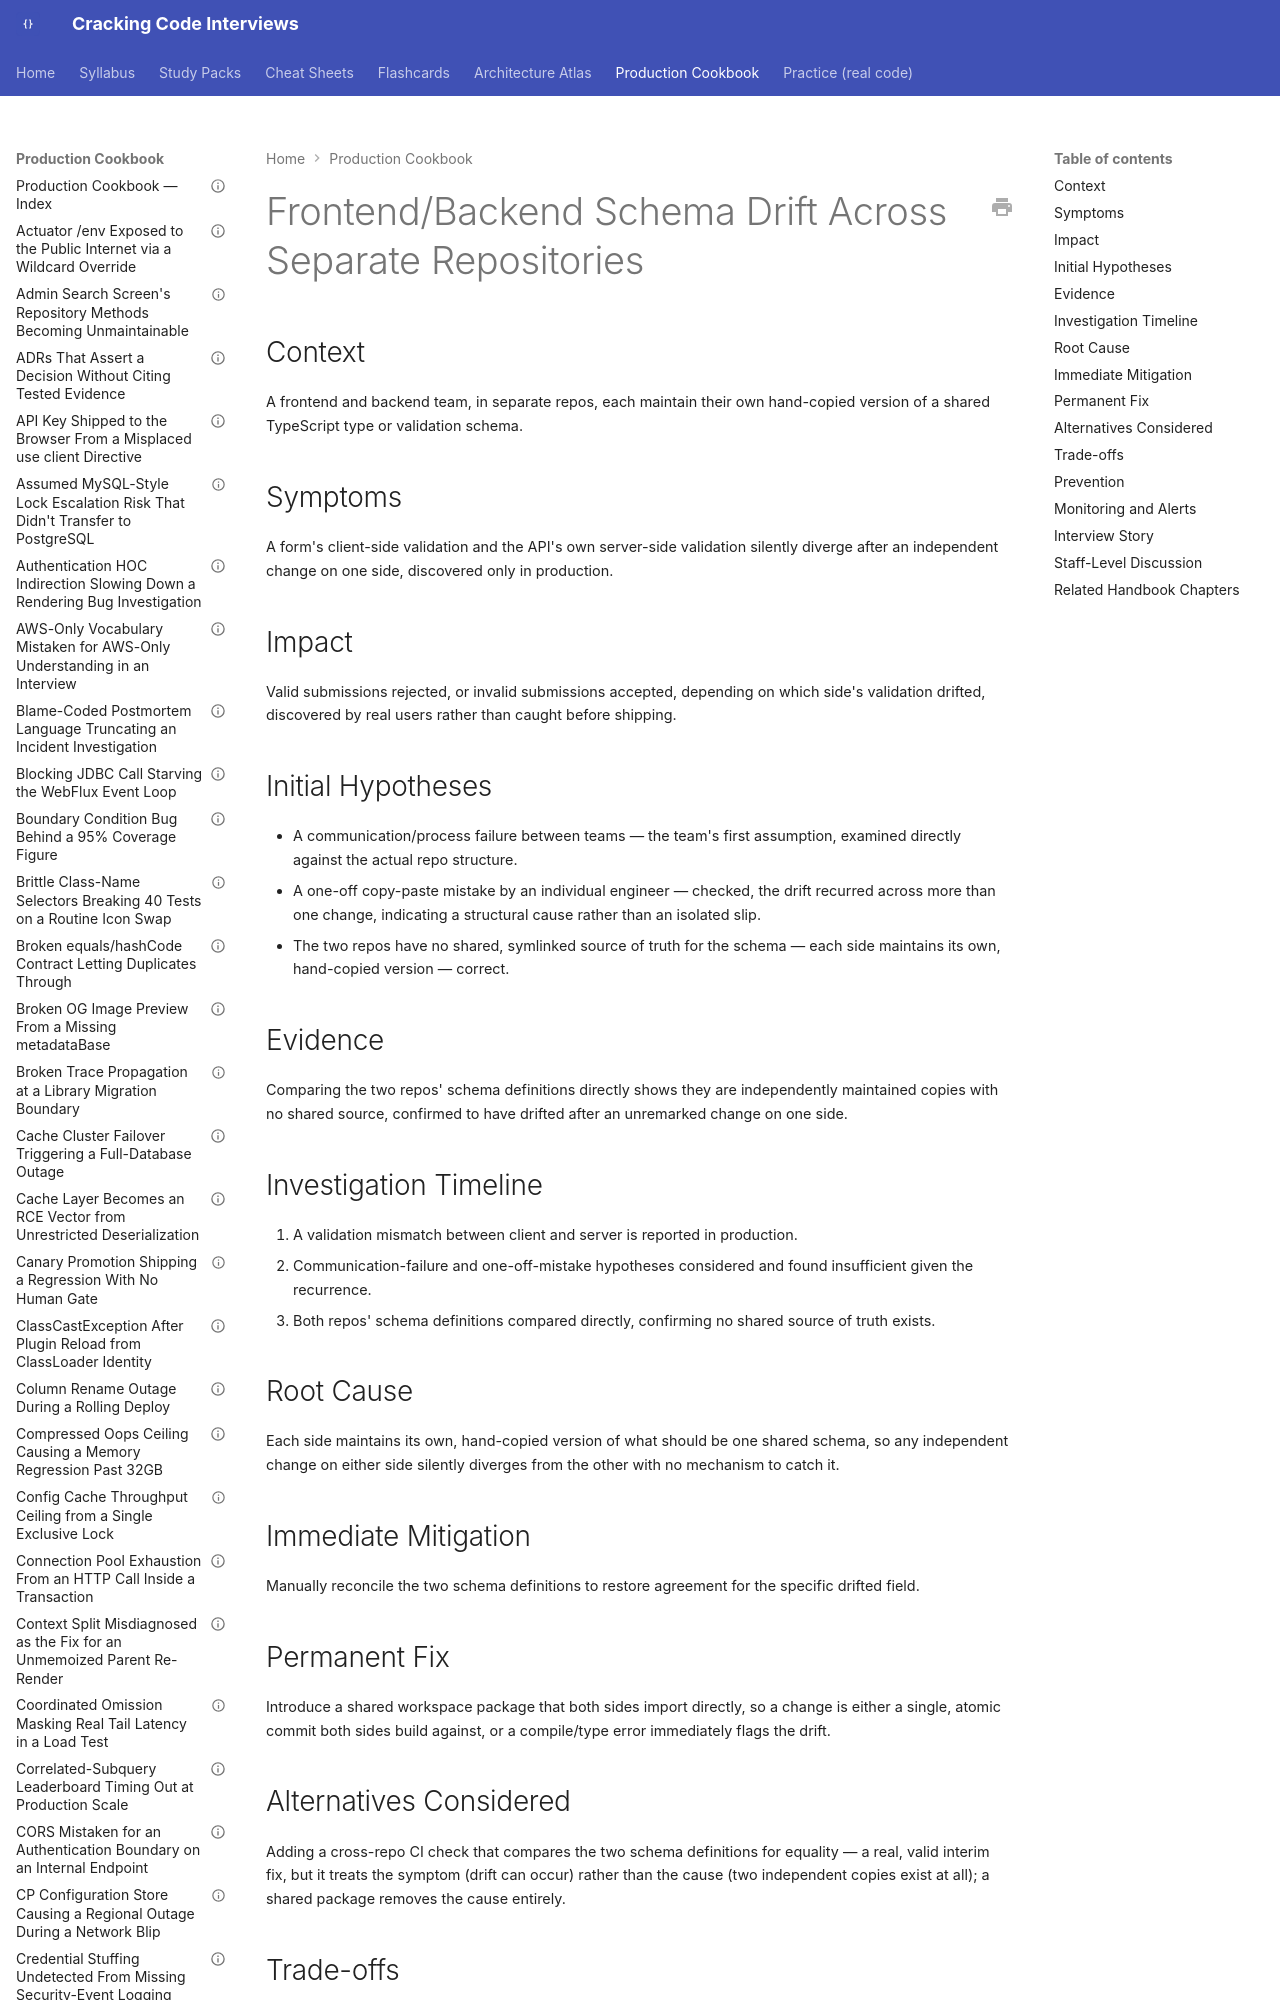

repository: JuanMelendres/cracking-code-interviews · page: production-cookbook/frontend-backend-schema-drift-across-separate-repositories/index.html · generator: mkdocs

---
title: "Frontend/Backend Schema Drift Across Separate Repositories"
document_type: production-cookbook-entry
domain: frontend-web
status: draft
last_updated: 2026-09-12
related_handbook:
  - ../syllabus/21-frontend-web/nextjs-monorepo-layout.md
source: syllabus/21-frontend-web/nextjs-monorepo-layout.md#production-scenarios
---

# Frontend/Backend Schema Drift Across Separate Repositories

## Context

A frontend and backend team, in separate repos, each maintain their own hand-copied version of a shared TypeScript type or validation schema.
